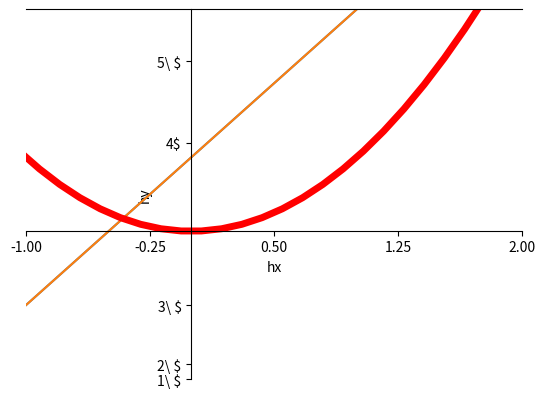

This figure's Python source:
import matplotlib.pyplot as plt
import numpy as np
import pandas as pd

plt.show()
x = np.linspace(-3, 3, 50)  #  -1 到1 50 个点
y1 = 2*x + 1
y2 = x ** 2
plt.figure(num=3)  # 重名的图会导致图像被覆盖，可以用作动画？
plt.plot(x, y1)
plt.figure(num=3, figsize=(8, 5))  # figsize设置图片长宽

plt.xlim((-1, 2))  # 设置x，y轴范围
plt.ylim((-1, 3))

plt.xlabel("hx")  # 设置x，y轴标签
plt.ylabel("hy")

new_ticks = np.linspace(-1, 2, 5)  # -1 到 2  分 5 个点
print(new_ticks)
plt.xticks(new_ticks)

plt.yticks([-2, -1.8, -1, 1.2, 2.3],
           ['1\ $', '2\ $', '3\ $', '4\$', '5\ $'])  # 更改y轴坐标的显示方式  空格要进行转义,符合正则表达式

# gca = 'get current axis'
ax = plt.gca()
ax.spines['right'].set_color('none')
ax.spines['right'].set_color('none')
ax.xaxis.set_ticks_position('bottom')
ax.yaxis.set_ticks_position('left')
ax.spines['bottom'].set_position(('data', 0))  # 设置坐标轴位置
ax.spines['left'].set_position(('data', 0))




plt.plot(x, y1)
plt.plot(x, y2,color='red', linewidth=5, linestyle='-')  # 设置线宽，线型
plt.show()


